Photos from the image-classification dataset "bt4222_project" in the GitHub repository TarciusW/bt4222_project. Its 2 classes are: hostile images, non-hostile images.

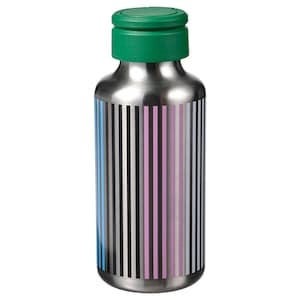
Label: non-hostile images

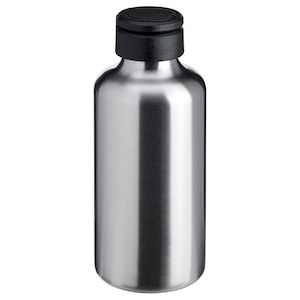
Label: non-hostile images

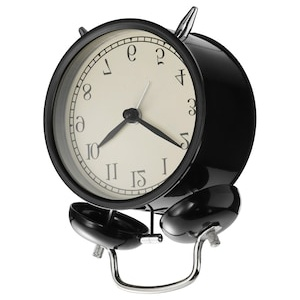
Label: non-hostile images

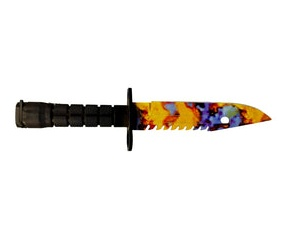
Label: hostile images

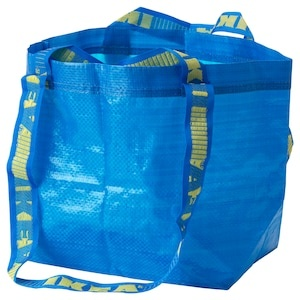
Label: non-hostile images

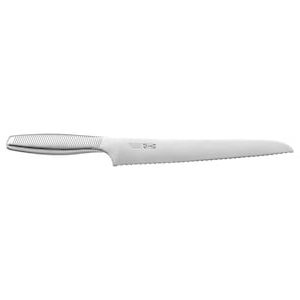
Label: hostile images
